Run: headless pygame with SDL's dummy video driver; simulated clock (each Clock.tick advances the game by its frame time, no real sleeping); random seed 0; keys injected as events and as key.get_pressed() state; no mouse input.
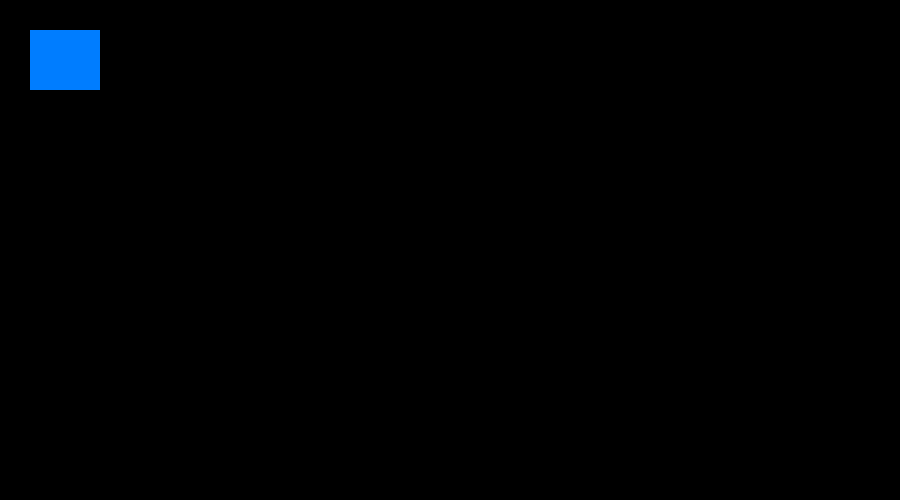
Frame 1 of 4 · flips 1–60 · no input
Frame 2 of 4 · flips 61–180 · tapped SPACE, RETURN · held RIGHT (→), D · screen unchanged from frame 1, image omitted
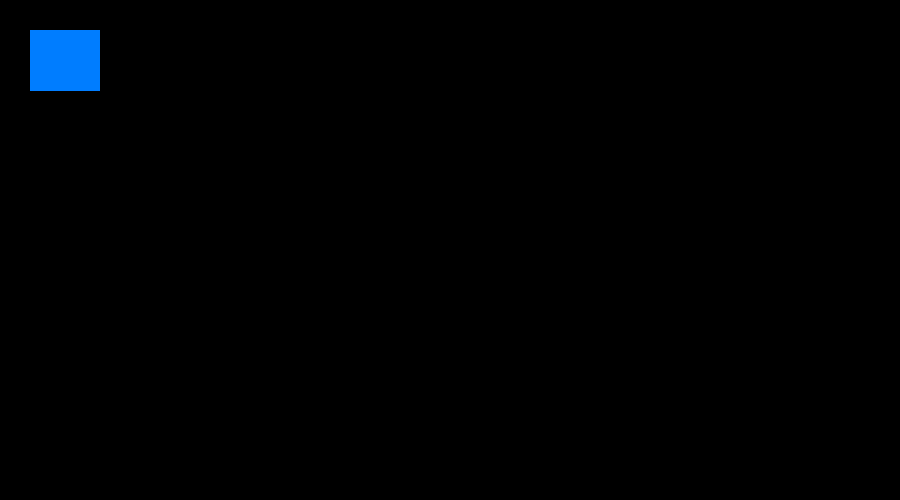
Frame 3 of 4 · flips 181–300 · held DOWN (↓), S
Frame 4 of 4 · flips 301–420 · held LEFT (←), A, UP (↑), W · screen unchanged from frame 3, image omitted

The pygame program that drew these frames:

import pygame  
    
pygame.init()  
screen = pygame.display.set_mode((900,500))  
done = False
x=30
y=30
recwidth=70
recheight=60
timeval=0;
swtstate=0;
while not done:
    pygame.display.flip()  
    for event in pygame.event.get():  
        if event.type == pygame.QUIT:
            pygame.display.quit()
            pygame.quit()
            done = True
            break
        if (event.type == pygame.KEYDOWN) or (event.type == pygame.KEYUP):
            key_name = pygame.key.name(event.key)  
            key_name = key_name.upper()  
            if event.type == pygame.KEYDOWN:  
                #print(u'"{}" key pressed'.format(key_name))
                if(key_name=="UP")and(y>30):
                    y=y-1
                if(key_name=="DOWN")and(y<410):
                    y=y+1
    pygame.draw.rect(screen, (0, 125, 255), pygame.Rect(x,y,recwidth,recheight))  
